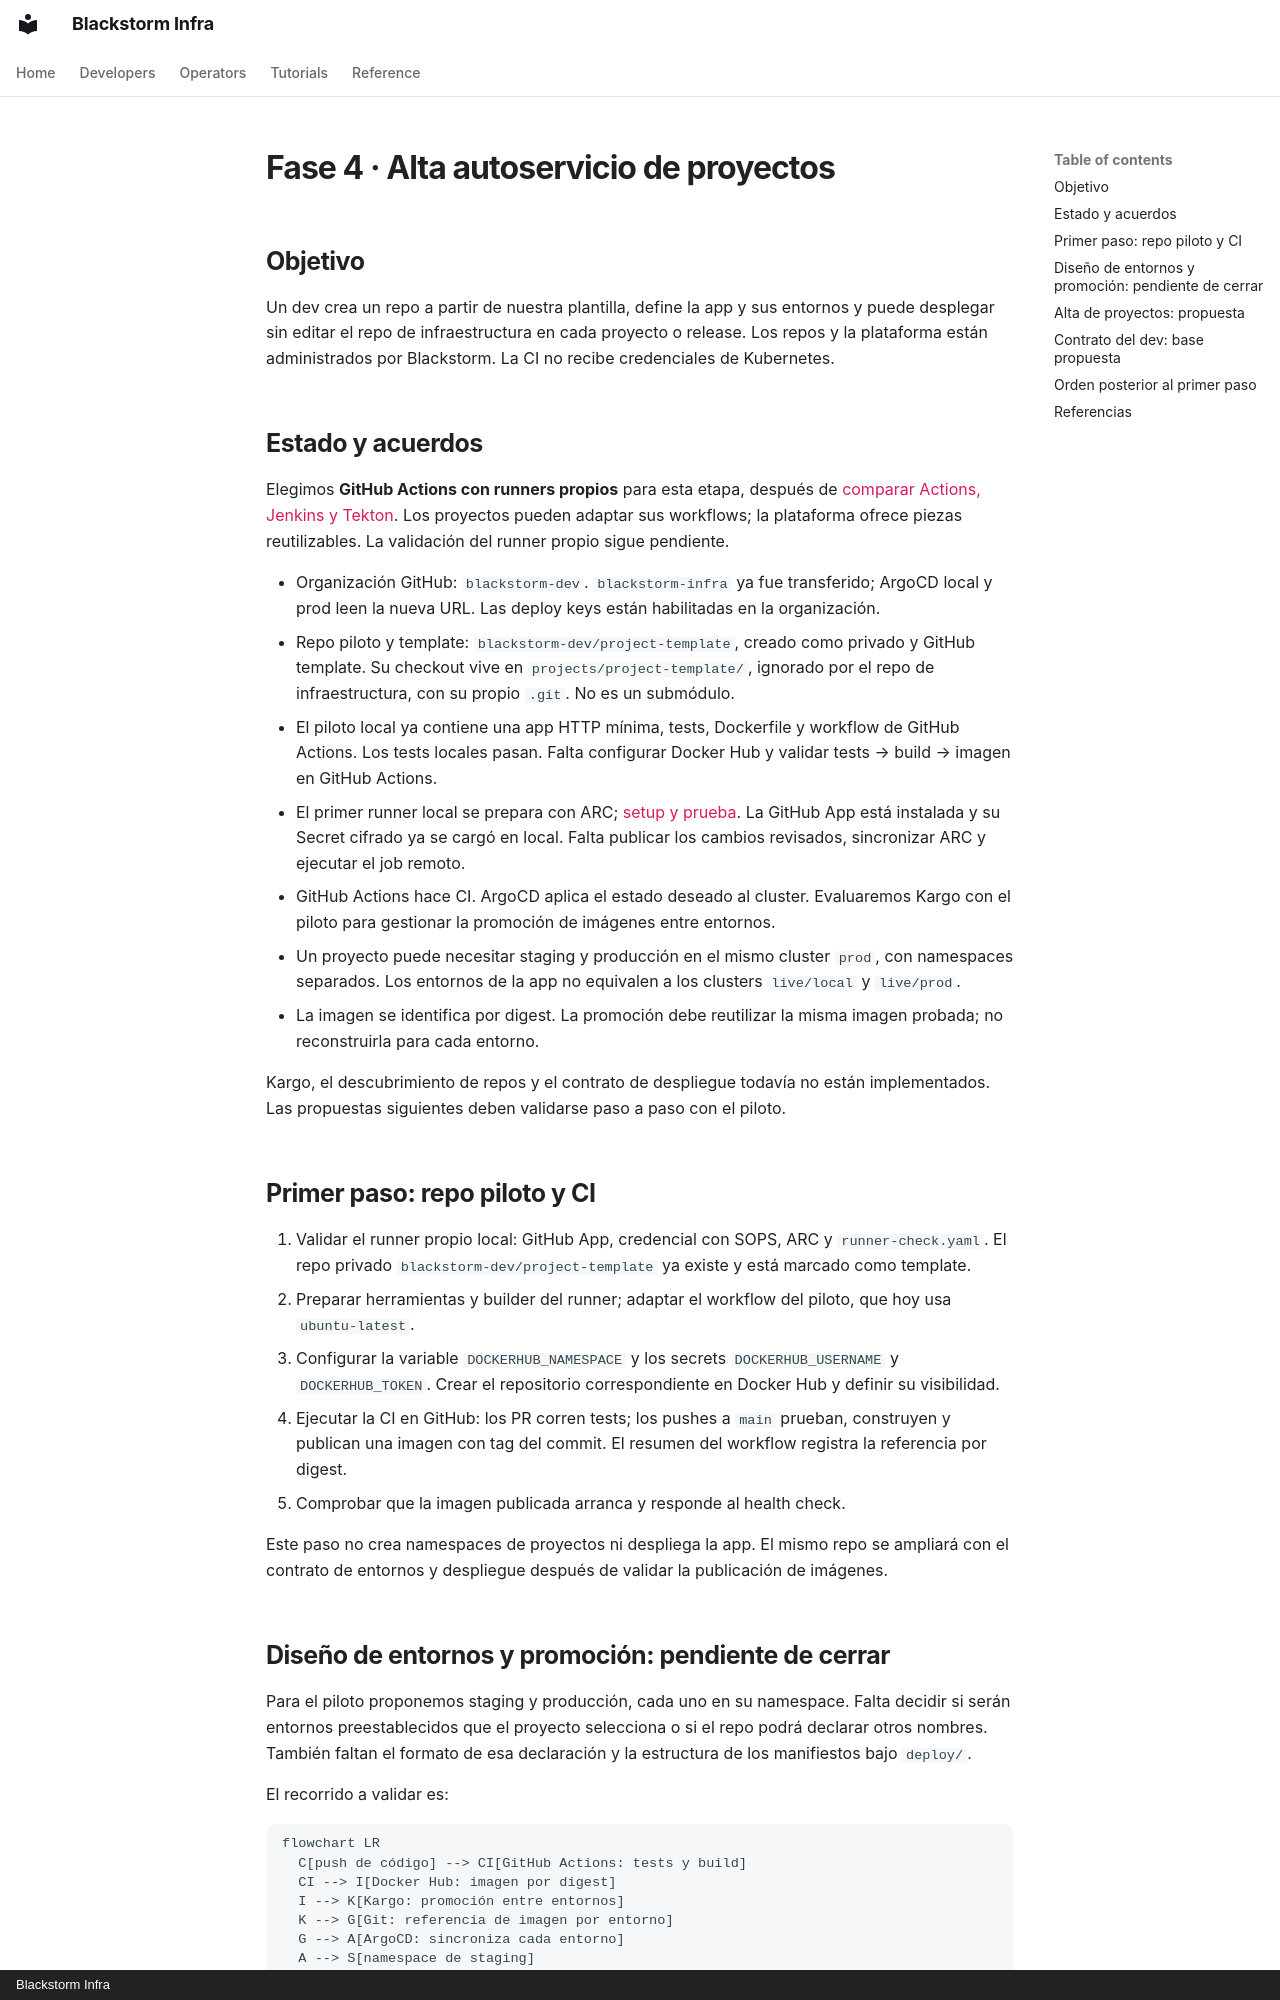

repository: blackstorm-dev/blackstorm-template · page: plans/04-alta-de-proyectos/index.html · generator: mkdocs · copyright: Blackstorm Infra

# Fase 4 · Alta autoservicio de proyectos

## Objetivo

Un dev crea un repo a partir de nuestra plantilla, define la app y sus entornos y puede desplegar
sin editar el repo de infraestructura en cada proyecto o release. Los repos y la plataforma están
administrados por Blackstorm. La CI no recibe credenciales de Kubernetes.

## Estado y acuerdos

Elegimos **GitHub Actions con runners propios** para esta etapa, después de
[comparar Actions, Jenkins y Tekton](04-evaluacion-ci.md). Los proyectos pueden adaptar sus workflows;
la plataforma ofrece piezas reutilizables. La validación del runner propio sigue pendiente.

- Organización GitHub: `blackstorm-dev`. `blackstorm-infra` ya fue transferido; ArgoCD local y prod
  leen la nueva URL. Las deploy keys están habilitadas en la organización.
- Repo piloto y template: `blackstorm-dev/project-template`, creado como privado y GitHub template. Su checkout vive en `projects/project-template/`,
  ignorado por el repo de infraestructura, con su propio `.git`. No es un submódulo.
- El piloto local ya contiene una app HTTP mínima, tests, Dockerfile y workflow de GitHub Actions.
  Los tests locales pasan. Falta configurar Docker Hub y validar tests → build → imagen en GitHub Actions.
- El primer runner local se prepara con ARC; [setup y prueba](../architecture/05-github-actions-runners.md).
  La GitHub App está instalada y su Secret cifrado ya se cargó en local. Falta publicar los cambios
  revisados, sincronizar ARC y ejecutar el job remoto.
- GitHub Actions hace CI. ArgoCD aplica el estado deseado al cluster. Evaluaremos Kargo con el
  piloto para gestionar la promoción de imágenes entre entornos.
- Un proyecto puede necesitar staging y producción en el mismo cluster `prod`, con namespaces
  separados. Los entornos de la app no equivalen a los clusters `live/local` y `live/prod`.
- La imagen se identifica por digest. La promoción debe reutilizar la misma imagen probada;
  no reconstruirla para cada entorno.

Kargo, el descubrimiento de repos y el contrato de despliegue todavía no están implementados.
Las propuestas siguientes deben validarse paso a paso con el piloto.

## Primer paso: repo piloto y CI

1. Validar el runner propio local: GitHub App, credencial con SOPS, ARC y `runner-check.yaml`.
   El repo privado `blackstorm-dev/project-template` ya existe y está marcado como template.
2. Preparar herramientas y builder del runner; adaptar el workflow del piloto, que hoy usa `ubuntu-latest`.
3. Configurar la variable `DOCKERHUB_NAMESPACE` y los secrets `DOCKERHUB_USERNAME` y `DOCKERHUB_TOKEN`.
   Crear el repositorio correspondiente en Docker Hub y definir su visibilidad.
4. Ejecutar la CI en GitHub: los PR corren tests; los pushes a `main` prueban, construyen y publican
   una imagen con tag del commit. El resumen del workflow registra la referencia por digest.
5. Comprobar que la imagen publicada arranca y responde al health check.

Este paso no crea namespaces de proyectos ni despliega la app. El mismo repo se ampliará con el contrato de
entornos y despliegue después de validar la publicación de imágenes.
